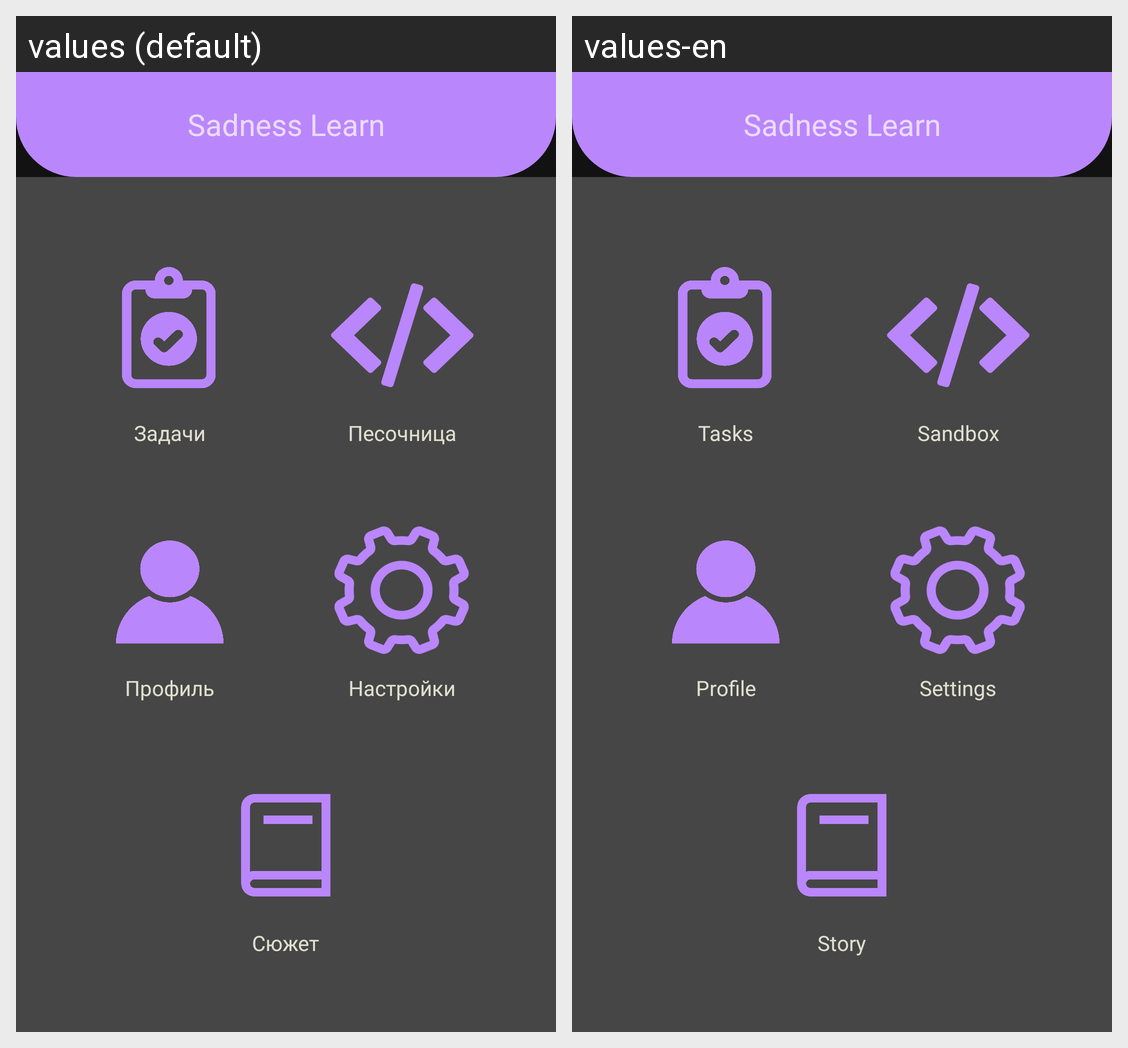

The same Android screen rendered under two of its app's locales, left to right. List the strings drawn on it with the default value and each locale's translation.
Android screen res/layout/activity_main_page.xml rendered under 2 locales, left to right: values (default), values-en. Device: Nexus 5 (rendered at 1080×1920; each locale shown at half size, 540×960, under a caption strip naming it); theme splashScreenTheme.
Strings drawn on this screen, with the default value and each locale's value (text and hints the layout hard-codes, and strings that could not be matched under every locale, appear in the picture but are not listed):

app_name
  values: Sadness Learn
  values-en: Sadness Learn  [not translated; the default value is used]

tasks
  values: Задачи
  values-en: Tasks

sandbox
  values: Песочница
  values-en: Sandbox

profile
  values: Профиль
  values-en: Profile

settings
  values: Настройки
  values-en: Settings

plot
  values: Сюжет
  values-en: Story
